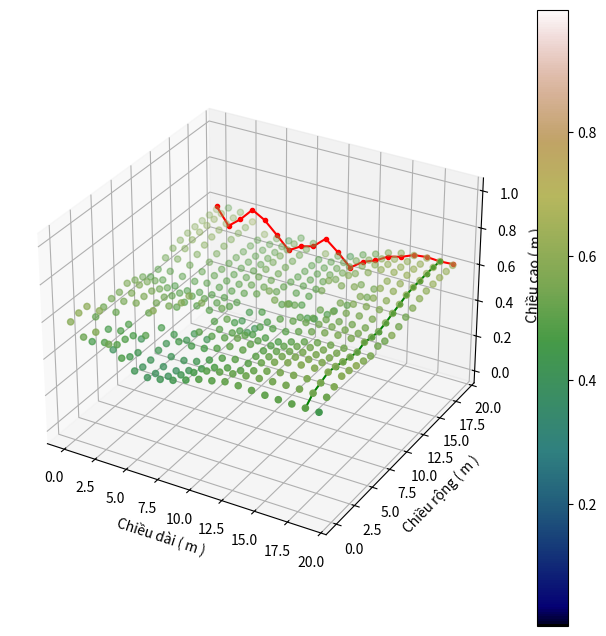

Reproduce this figure in Python.
import matplotlib.pyplot as plt
#from matplotlib.figure
import numpy as np

def item_scatter(event):
	if event.artist.axes is not None:
		index = event.ind[0]
		print(datas_out[index])

size = 20

datas_x = list(range(size)) * size
datas_y = [i for i in range(size) for _ in range(size)]
datas_z = np.random.random(size**2).tolist()

datas_z_og = datas_z.copy()

datas_out = [0] * size ** 2

datas_scan_y_z = []

for k in range(size):
	datas_scan_y_z.append(size * k - 0)
print(datas_z)

fig = plt.figure(figsize=(8, 8))
ax = fig.add_subplot(111, projection = "3d")
size_read = size
size_read_bf = 0

line_2 = ax.scatter(datas_x, datas_y, datas_z, c = datas_z, cmap = 'gist_earth', marker = "o")
#line_og = ax.scatter(datas_x, datas_y, datas_z, color = "#e3dfde", marker = ".")
line, = ax.plot(datas_x[size_read_bf:size_read], datas_y[size_read_bf:size_read], datas_z[size_read_bf:size_read], marker = ".", color = 'red')
liney, = ax.plot(list(map(lambda x:datas_x[x], datas_scan_y_z)), list(map(lambda x:datas_y[x], datas_scan_y_z)), list(map(lambda x:datas_z[x], datas_scan_y_z)), marker = ".", color = 'green')
fig.colorbar(line_2)
fig.canvas.mpl_connect('pick_event', item_scatter)
line_2.set_picker(True)
ax.set_xlabel('Chiều dài ( m )')
ax.set_ylabel('Chiều rộng ( m )')
ax.set_zlabel('Chiều cao ( m )')

speed = 0.2
flatness_scan = 3 #*fns
corner_point = 2

p = 0

for a in range(flatness_scan * size):
	print(f"Info [{a}]: Is working! -> {round(a / (flatness_scan * size) * 100, 1)}%")
	line.set_xdata(datas_x[size_read_bf:size_read])
	line.set_ydata(datas_y[size_read_bf:size_read])
	line.set_3d_properties(datas_z[size_read_bf:size_read]) 
	liney.set_xdata(list(map(lambda x:datas_x[x], datas_scan_y_z)))
	liney.set_ydata(list(map(lambda x:datas_y[x], datas_scan_y_z)))
	liney.set_3d_properties(list(map(lambda x:datas_z[x], datas_scan_y_z))) 
	line_2._offsets3d = (datas_x, datas_y, datas_z)
	line_2.set_array(datas_z)
	plt.pause(speed)
	plt.draw()
	for i in range(len(datas_z[size_read_bf:size_read]) - corner_point):
		fist_num = datas_z[size_read_bf:size_read][i]
		end_num = datas_z[size_read_bf:size_read][i+corner_point]

		average = (fist_num + end_num) / 2

		datas_z.pop(round(i+size_read_bf))
		datas_z.insert(round(i+size_read_bf), average)
		datas_z.pop(round(i+size_read_bf+corner_point/2))
		datas_z.insert(round(i+size_read_bf+corner_point/2), average)
		datas_z.pop(round(i+size_read_bf+corner_point))
		datas_z.insert(round(i+size_read_bf+corner_point), average)
	
	datas_scan_y_z.clear()
	
	for i in range(size):
		fist_num = datas_z[size * i + p]
		if size * (i + 2) + p < size**2:
			end_num = datas_z[size * (i + 2) + p]

			average = (fist_num + end_num) / 2
			datas_z.pop(size * i + p)
			datas_z.insert(size * i + p, average)
			datas_z.pop(size * (i + 1) + p)
			datas_z.insert(size * (i + 1) + p, average)
			datas_z.pop(size * (i + 2) + p)
			datas_z.insert(size * (i + 2) + p, average)

		datas_scan_y_z.append(size * i + p)

	if size_read == len(datas_x):
		size_read_bf = 0
		size_read = size
	else:
		size_read_bf += size
		size_read += size
	
	if p == size - 1:
		p = 0
	else:
		p += 1

print(f"Info [{a}]: End work! -> 100%")
#print(datas_out)


datas_out.clear()
for i in range(size ** 2):
	datas_out.append(datas_z[i] - datas_z_og[i])
plt.show()